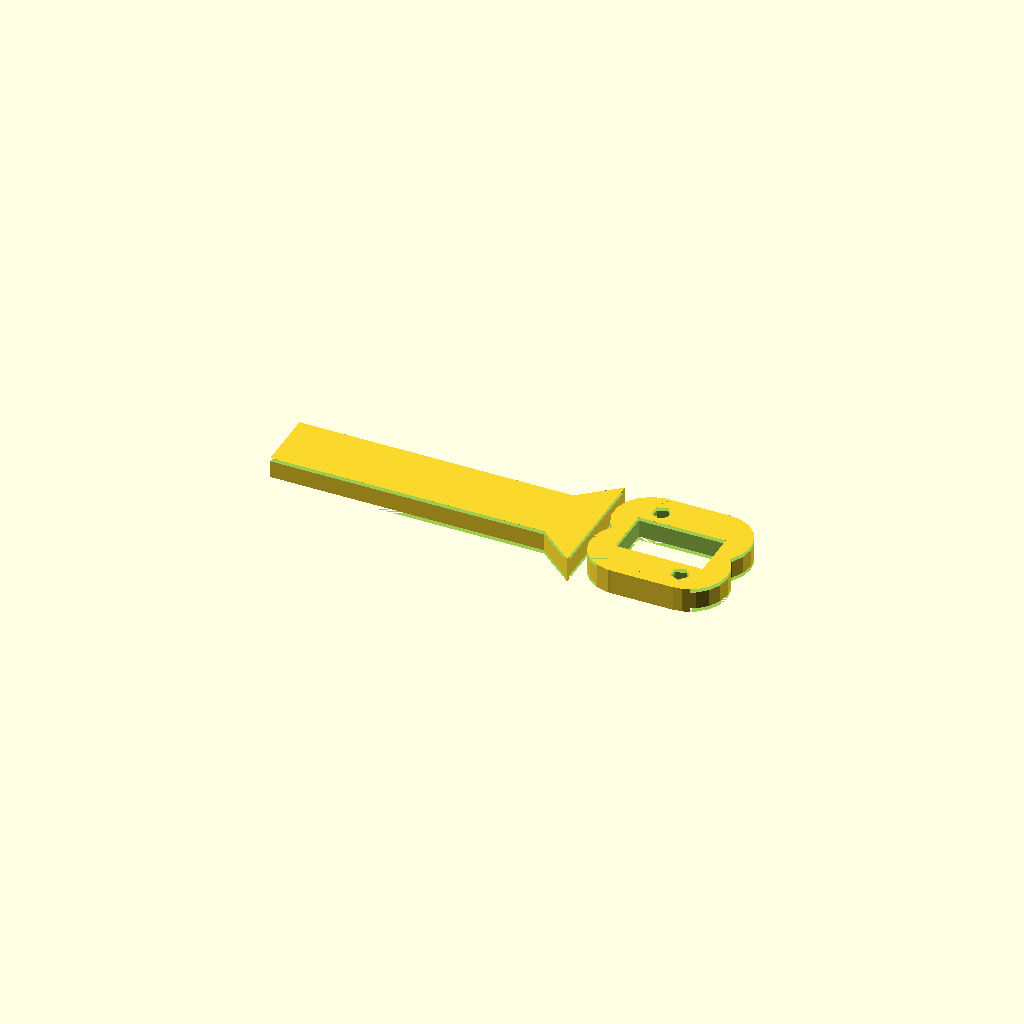
Cell 1 — every parameter at its default value.
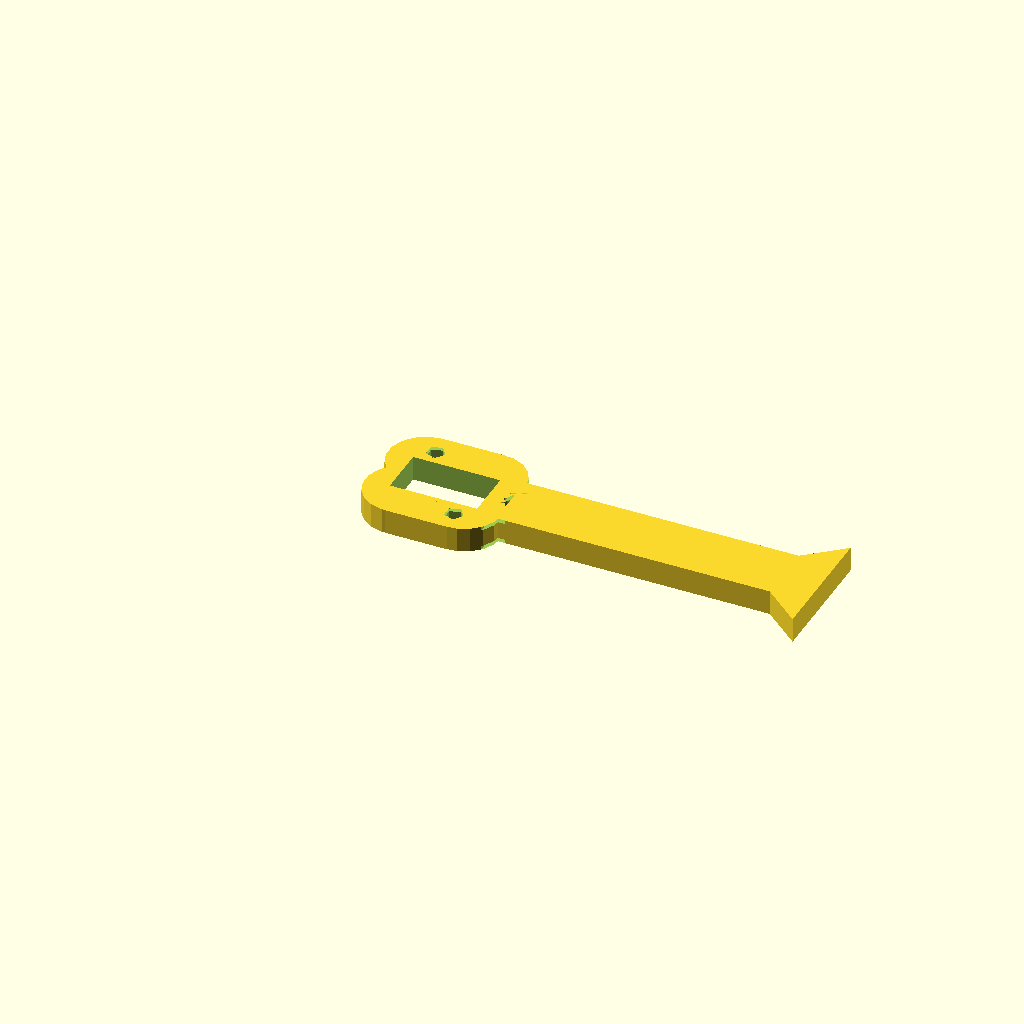
Cell 2: the same model with L = 0.5.
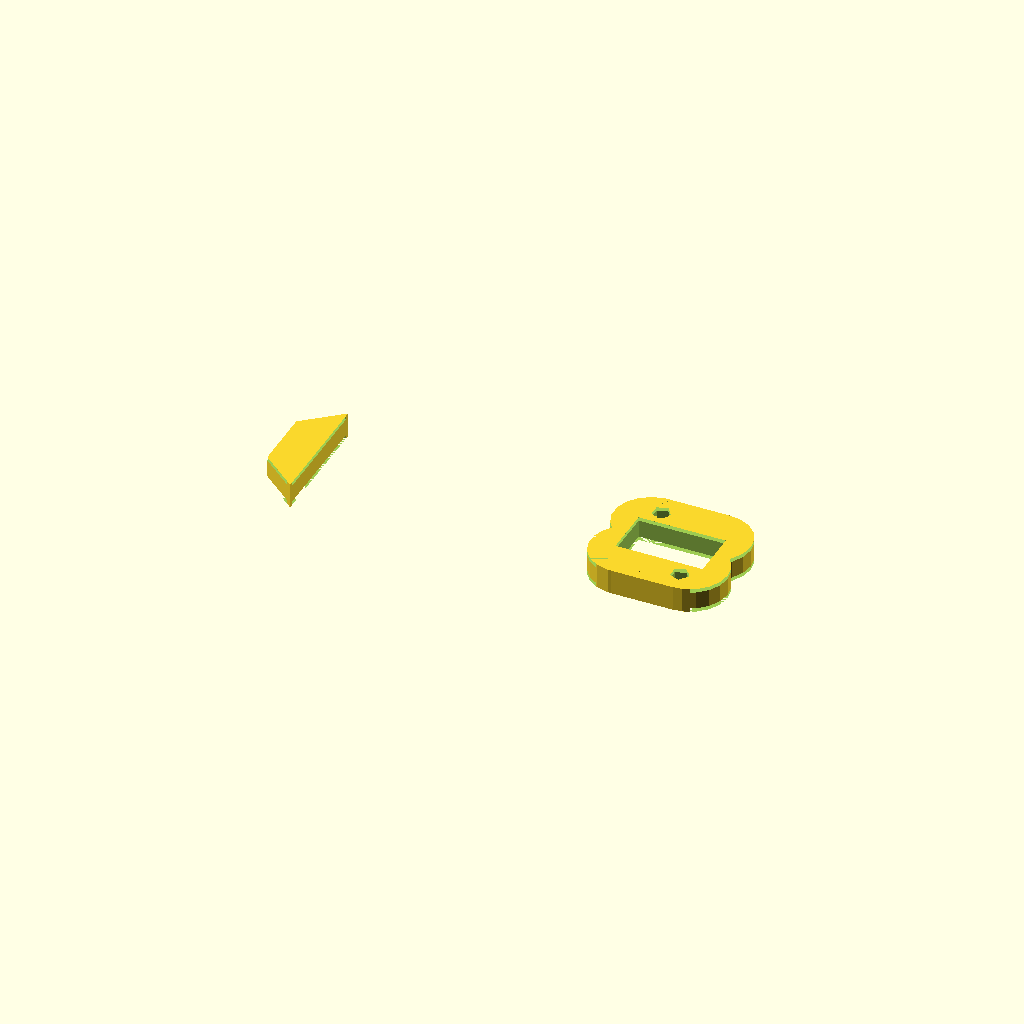
Cell 3: handle_L = 0.5 (everything else at default).
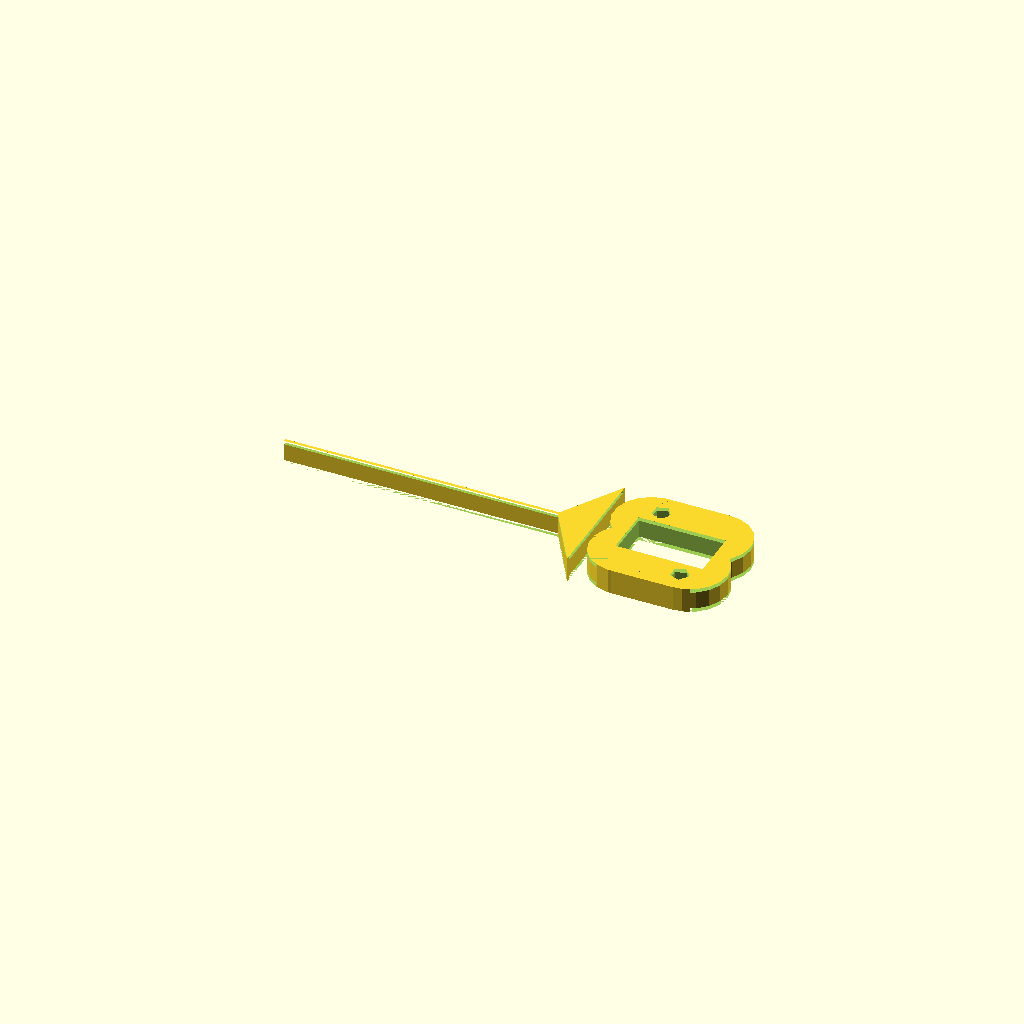
Cell 4: handle_W = 0.5 (everything else at default).
One fixed orthographic camera (rotation 55°, 0°, 25°; colour scheme Cornfield) for every cell.
The OpenSCAD source (results/slice100k/craft/scad/108616.scad):
// Parameters
L = 73.0; //[36.5:146.0:0.5]
W_max = 20.0; //[10.0:40.0:0.5]
T = 4.0; //[2.0:8.0:0.25]
handle_L = 45.0; //[22.5:90.0:0.5]
handle_W = 10.0; //[5.0:20.0:0.5]
head_L = 22.0; //[11.0:44.0:0.5]
head_W = 20.0; //[10.0:40.0:0.5]
head_R = 6.0; //[3.0:12.0:0.25]
neck_L = 6.0; //[3.0:12.0:0.5]
window_L = 14.0; //[7.0:28.0:0.5]
window_W = 8.0; //[4.0:16.0:0.5]
hole_D = 3.0; //[1.5:6.0:0.25]
hole_offset_from_window_end = 2.5; //[1.0:5.0:0.25]
hole_offset_from_window_side = 2.5; //[1.0:5.0:0.25]
overlap = 1.0; //[0.5:2.0:0.25]
chamfer_depth = 0.6; //[0.3:1.2:0.1]
hole_chamfer_depth = 0.5; //[0.25:1.0:0.05]
hole_chamfer_D = 4.6; //[3.6:7.0:0.1]

// Base Shapes
module handle_block() {
  translate([-L/2 + handle_L/2, 0, 0])
    cube([handle_L, handle_W, T], center=true);
}

module neck_block() {
  translate([-L/2 + handle_L + neck_L/2 - overlap, 0, 0])
    cube([neck_L, handle_W, T], center=true);
}

module head_core() {
  translate([L/2 - head_L/2, 0, 0])
    cube([head_L - 2*head_R, head_W, T], center=true);
}

module head_side_band_posY() {
  translate([L/2 - head_L/2, 0, 0])
    cube([head_L - 2*head_R, head_W - 2*head_R, T], center=true);
}

module rounded_head_corner_FR() {
  translate([L/2 - head_R, head_W/2 - head_R, 0])
    cylinder(r=head_R, h=T, center=true);
}

module rounded_head_corner_FL() {
  translate([L/2 - head_L + head_R, head_W/2 - head_R, 0])
    cylinder(r=head_R, h=T, center=true);
}

module rounded_head_corner_BR() {
  translate([L/2 - head_R, -head_W/2 + head_R, 0])
    cylinder(r=head_R, h=T, center=true);
}

module rounded_head_corner_BL() {
  translate([L/2 - head_L + head_R, -head_W/2 + head_R, 0])
    cylinder(r=head_R, h=T, center=true);
}

module tapered_neck_transition() {
  linear_extrude(height=T, center=true)
    polygon(points=[
      [-neck_L/2, -handle_W/2],
      [-neck_L/2, handle_W/2],
      [neck_L/2, head_W/2],
      [neck_L/2, -head_W/2]
    ]);
}

module window_cutout() {
  translate([L/2 - head_L/2, 0, 0])
    cube([window_L, window_W, T + 2*overlap], center=true);
}

module through_hole_1() {
  translate([(L/2 - head_L/2) - window_L/2 + hole_offset_from_window_end, window_W/2 + hole_offset_from_window_side, 0])
    cylinder(r=hole_D/2, h=T + 2*overlap, center=true);
}

module through_hole_2() {
  translate([(L/2 - head_L/2) + window_L/2 - hole_offset_from_window_end, -(window_W/2 + hole_offset_from_window_side), 0])
    cylinder(r=hole_D/2, h=T + 2*overlap, center=true);
}

module edge_chamfer_top_cut() {
  translate([0, 0, T/2 - chamfer_depth/2])
    cube([L + 2*overlap, W_max - 2*chamfer_depth, chamfer_depth], center=true);
}

module edge_chamfer_bottom_cut() {
  translate([0, 0, -T/2 + chamfer_depth/2])
    cube([L + 2*overlap, W_max - 2*chamfer_depth, chamfer_depth], center=true);
}

module hole_chamfer_1_top() {
  translate([(L/2 - head_L/2) - window_L/2 + hole_offset_from_window_end, window_W/2 + hole_offset_from_window_side, T/2 - hole_chamfer_depth/2])
    cylinder(r1=hole_chamfer_D/2, r2=hole_D/2, h=hole_chamfer_depth, center=true);
}

module hole_chamfer_1_bottom() {
  translate([(L/2 - head_L/2) - window_L/2 + hole_offset_from_window_end, window_W/2 + hole_offset_from_window_side, -T/2 + hole_chamfer_depth/2])
    cylinder(r1=hole_chamfer_D/2, r2=hole_D/2, h=hole_chamfer_depth, center=true);
}

module hole_chamfer_2_top() {
  translate([(L/2 - head_L/2) + window_L/2 - hole_offset_from_window_end, -(window_W/2 + hole_offset_from_window_side), T/2 - hole_chamfer_depth/2])
    cylinder(r1=hole_chamfer_D/2, r2=hole_D/2, h=hole_chamfer_depth, center=true);
}

module hole_chamfer_2_bottom() {
  translate([(L/2 - head_L/2) + window_L/2 - hole_offset_from_window_end, -(window_W/2 + hole_offset_from_window_side), -T/2 + hole_chamfer_depth/2])
    cylinder(r1=hole_chamfer_D/2, r2=hole_D/2, h=hole_chamfer_depth, center=true);
}

// Operations
module rounded_head_corners() {
  union() {
    head_core();
    head_side_band_posY();
    rounded_head_corner_FR();
    rounded_head_corner_FL();
    rounded_head_corner_BR();
    rounded_head_corner_BL();
  }
}

module tapered_neck_transition_pos() {
  translate([-L/2 + handle_L + neck_L/2 - overlap, 0, 0])
    tapered_neck_transition();
}

module outer_plate_profile() {
  union() {
    handle_block();
    neck_block();
    tapered_neck_transition_pos();
    rounded_head_corners();
  }
}

module outer_plate_with_window() {
  difference() {
    outer_plate_profile();
    window_cutout();
  }
}

module outer_plate_with_window_and_holes() {
  difference() {
    outer_plate_with_window();
    through_hole_1();
    through_hole_2();
  }
}

module outer_plate_with_edge_chamfers() {
  difference() {
    outer_plate_with_window_and_holes();
    edge_chamfer_top_cut();
    edge_chamfer_bottom_cut();
  }
}

module outer_plate_with_hole_chamfers() {
  difference() {
    outer_plate_with_edge_chamfers();
    hole_chamfer_1_top();
    hole_chamfer_1_bottom();
    hole_chamfer_2_top();
    hole_chamfer_2_bottom();
  }
}

// Final Output
outer_plate_with_hole_chamfers();
Customizer parameters (derived from the source; name, type, default, range or options):
L: number, default 73, range 0.5 to 36.5, step 146
W_max: number, default 20, range 0.5 to 10, step 40
T: number, default 4, range 0.25 to 2, step 8
handle_L: number, default 45, range 0.5 to 22.5, step 90
handle_W: number, default 10, range 0.5 to 5, step 20
head_L: number, default 22, range 0.5 to 11, step 44
head_W: number, default 20, range 0.5 to 10, step 40
head_R: number, default 6, range 0.25 to 3, step 12
neck_L: number, default 6, range 0.5 to 3, step 12
window_L: number, default 14, range 0.5 to 7, step 28
window_W: number, default 8, range 0.5 to 4, step 16
hole_D: number, default 3, range 0.25 to 1.5, step 6
hole_offset_from_window_end: number, default 2.5, range 0.25 to 1, step 5
hole_offset_from_window_side: number, default 2.5, range 0.25 to 1, step 5
overlap: number, default 1, range 0.25 to 0.5, step 2
chamfer_depth: number, default 0.6, range 0.1 to 0.3, step 1.2
hole_chamfer_depth: number, default 0.5, range 0.05 to 0.25, step 1
hole_chamfer_D: number, default 4.6, range 0.1 to 3.6, step 7
